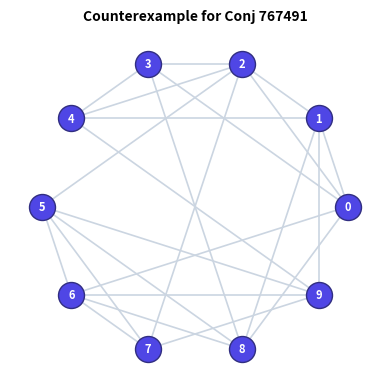
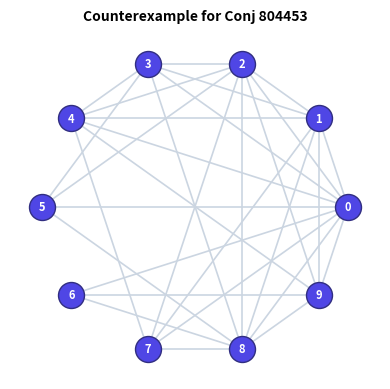
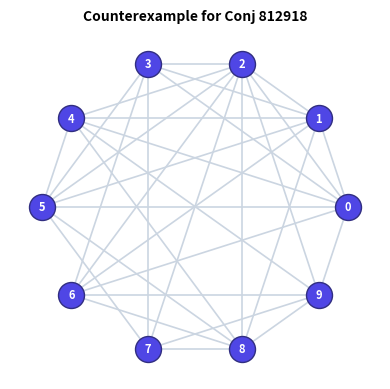

Source code (Python) for these figures, in order:
import networkx as nx
import matplotlib.pyplot as plt

def draw_graph(nodes, edges, filename, title):
    G = nx.Graph()
    G.add_nodes_from(range(nodes))
    G.add_edges_from(edges)
    
    plt.figure(figsize=(4, 4), dpi=300)
    pos = nx.circular_layout(G)
    
    nx.draw_networkx_edges(G, pos, edge_color='#cbd5e1', width=1.2)
    
    nx.draw_networkx_nodes(G, pos, node_color='#4f46e5', node_size=350, edgecolors='#312e81', linewidths=1.0)
    
    nx.draw_networkx_labels(G, pos, font_color='white', font_size=8, font_family='sans-serif', font_weight='bold')
    
    plt.title(title, fontsize=10, fontweight='bold', pad=10)
    plt.axis('off')
    plt.tight_layout()
    plt.savefig(filename, bbox_inches='tight', transparent=True)
    plt.close()

if __name__ == '__main__':
    # Graph 1 (Conjecture 767491)
    edges1 = [(0, 6), (0, 3), (0, 1), (0, 2), (0, 8), (1, 2), (1, 9), (1, 4), (1, 8), (2, 5), (2, 4), (2, 3), (2, 7), (3, 4), (3, 8), (4, 9), (5, 6), (5, 7), (5, 8), (5, 9), (6, 7), (6, 8), (6, 9), (7, 9)]
    draw_graph(10, edges1, 'counterexample1.png', 'Counterexample for Conj 767491')
    
    # Graph 2 (Conjecture 804453)
    edges2 = [(0, 6), (0, 5), (0, 1), (0, 2), (0, 3), (0, 4), (0, 7), (0, 8), (0, 9), (1, 8), (1, 2), (1, 3), (1, 4), (1, 7), (1, 9), (2, 4), (2, 5), (2, 8), (2, 9), (2, 3), (2, 7), (3, 8), (3, 4), (3, 5), (4, 7), (4, 9), (5, 8), (6, 8), (6, 9), (7, 8), (8, 9)]
    draw_graph(10, edges2, 'counterexample2.png', 'Counterexample for Conj 804453')
    
    # Graph 3 (Conjecture 812918)
    edges3 = [(0, 6), (0, 5), (0, 9), (0, 1), (0, 2), (0, 3), (0, 4), (1, 3), (1, 2), (1, 4), (1, 5), (1, 6), (1, 8), (2, 7), (2, 3), (2, 4), (2, 5), (2, 6), (2, 8), (2, 9), (3, 5), (3, 6), (3, 7), (4, 9), (4, 5), (4, 8), (5, 7), (5, 8), (6, 8), (6, 9), (7, 8), (7, 9), (8, 9)]
    draw_graph(10, edges3, 'counterexample3.png', 'Counterexample for Conj 812918')
    
